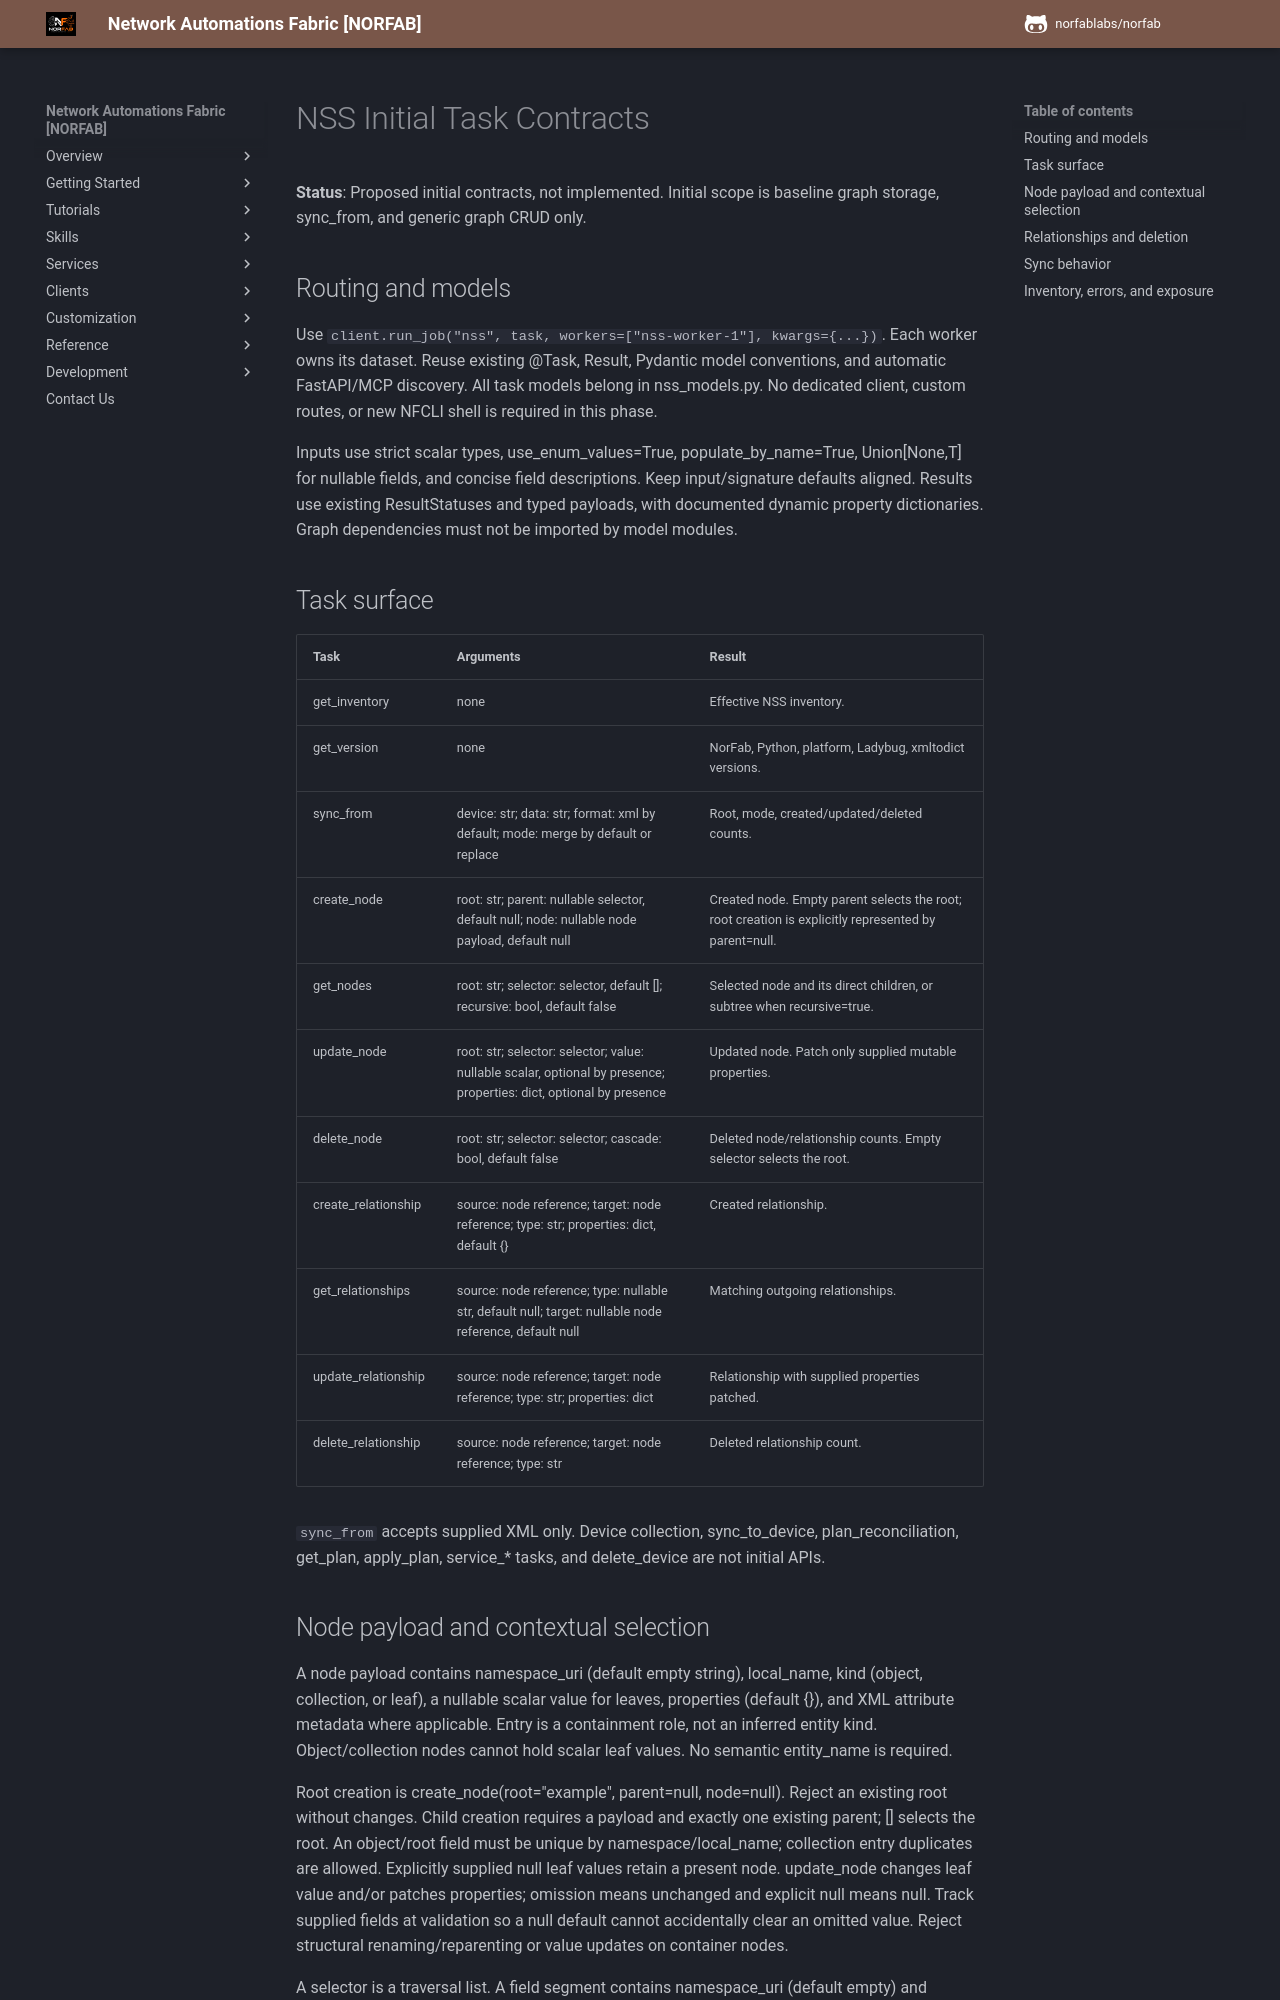

repository: norfablabs/NORFAB · page: development/specs/002-service-configuration-graph/contracts/nss-tasks/index.html · generator: mkdocs

# NSS Initial Task Contracts

**Status**: Proposed initial contracts, not implemented. Initial scope is baseline graph storage, sync_from, and generic graph CRUD only.

## Routing and models

Use `client.run_job("nss", task, workers=["nss-worker-1"], kwargs={...})`. Each worker owns its dataset. Reuse existing @Task, Result, Pydantic model conventions, and automatic FastAPI/MCP discovery. All task models belong in nss_models.py. No dedicated client, custom routes, or new NFCLI shell is required in this phase.

Inputs use strict scalar types, use_enum_values=True, populate_by_name=True, Union[None,T] for nullable fields, and concise field descriptions. Keep input/signature defaults aligned. Results use existing ResultStatuses and typed payloads, with documented dynamic property dictionaries. Graph dependencies must not be imported by model modules.

## Task surface

| Task | Arguments | Result |
| --- | --- | --- |
| get_inventory | none | Effective NSS inventory. |
| get_version | none | NorFab, Python, platform, Ladybug, xmltodict versions. |
| sync_from | device: str; data: str; format: xml by default; mode: merge by default or replace | Root, mode, created/updated/deleted counts. |
| create_node | root: str; parent: nullable selector, default null; node: nullable node payload, default null | Created node. Empty parent selects the root; root creation is explicitly represented by parent=null. |
| get_nodes | root: str; selector: selector, default []; recursive: bool, default false | Selected node and its direct children, or subtree when recursive=true. |
| update_node | root: str; selector: selector; value: nullable scalar, optional by presence; properties: dict, optional by presence | Updated node. Patch only supplied mutable properties. |
| delete_node | root: str; selector: selector; cascade: bool, default false | Deleted node/relationship counts. Empty selector selects the root. |
| create_relationship | source: node reference; target: node reference; type: str; properties: dict, default {} | Created relationship. |
| get_relationships | source: node reference; type: nullable str, default null; target: nullable node reference, default null | Matching outgoing relationships. |
| update_relationship | source: node reference; target: node reference; type: str; properties: dict | Relationship with supplied properties patched. |
| delete_relationship | source: node reference; target: node reference; type: str | Deleted relationship count. |

`sync_from` accepts supplied XML only. Device collection, sync_to_device, plan_reconciliation, get_plan, apply_plan, service_* tasks, and delete_device are not initial APIs.
